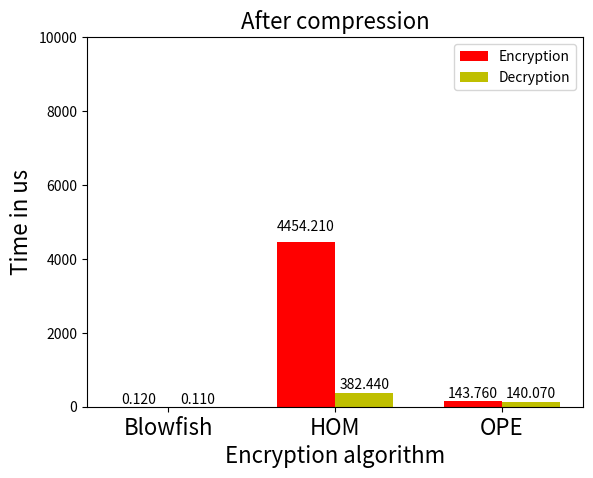

Write the Python code that produced this figure.
import numpy as np
import matplotlib.pyplot as plt

font = {
#'family' : 'serif',  
#        'color'  : 'darkred',  
#        'weight' : 'normal',  
        'size'   : 16,  
        }

N = 3
men_means = (0.12, 4454.21, 143.76)

ind = np.arange(N)  # the x locations for the groups
width = 0.35       # the width of the bars

fig, ax = plt.subplots()
rects1 = ax.bar(ind, men_means, width, color='r')

women_means = (0.11, 382.44, 140.07)

rects2 = ax.bar(ind + width, women_means, width, color='y')


# add some text for labels, title and axes ticks
ax.set_xlabel('Encryption algorithm',fontdict=font)
ax.set_ylabel('Time in us',fontdict=font)

ax.set_title('After compression',fontdict=font)
ax.set_xticks(ind + width / 2)
ax.set_xticklabels(('Blowfish', 'HOM', 'OPE'),fontdict=font)

ax.legend((rects1[0], rects2[0]), ('Encryption', 'Decryption'))


def autolabel(rects):
    """
    Attach a text label above each bar displaying its height
    """
    for rect in rects:
        height = rect.get_height()
        ax.text(rect.get_x() + rect.get_width()/2., 1.05*height,
                '%.3f' % height,
                ha='center', va='bottom')

autolabel(rects1)
autolabel(rects2)

plt.ylim(0,10000)
#plt.xlim(-0.1, 3.5)


#plt.show()

fig.savefig('time.eps')
